Run: headless pygame with SDL's dummy video driver; simulated clock (each Clock.tick advances the game by its frame time, no real sleeping); random seed 0; keys injected as events and as key.get_pressed() state; no mouse input.
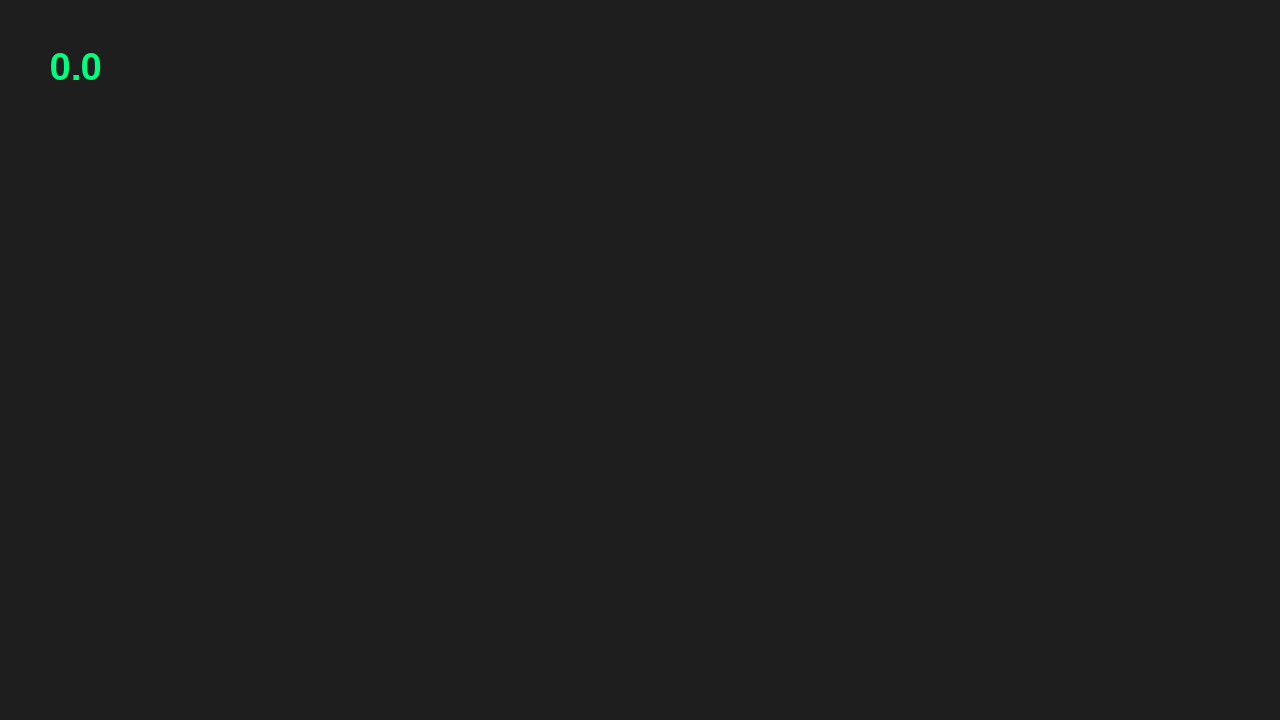
Frame 1 of 4 · flips 1–60 · no input
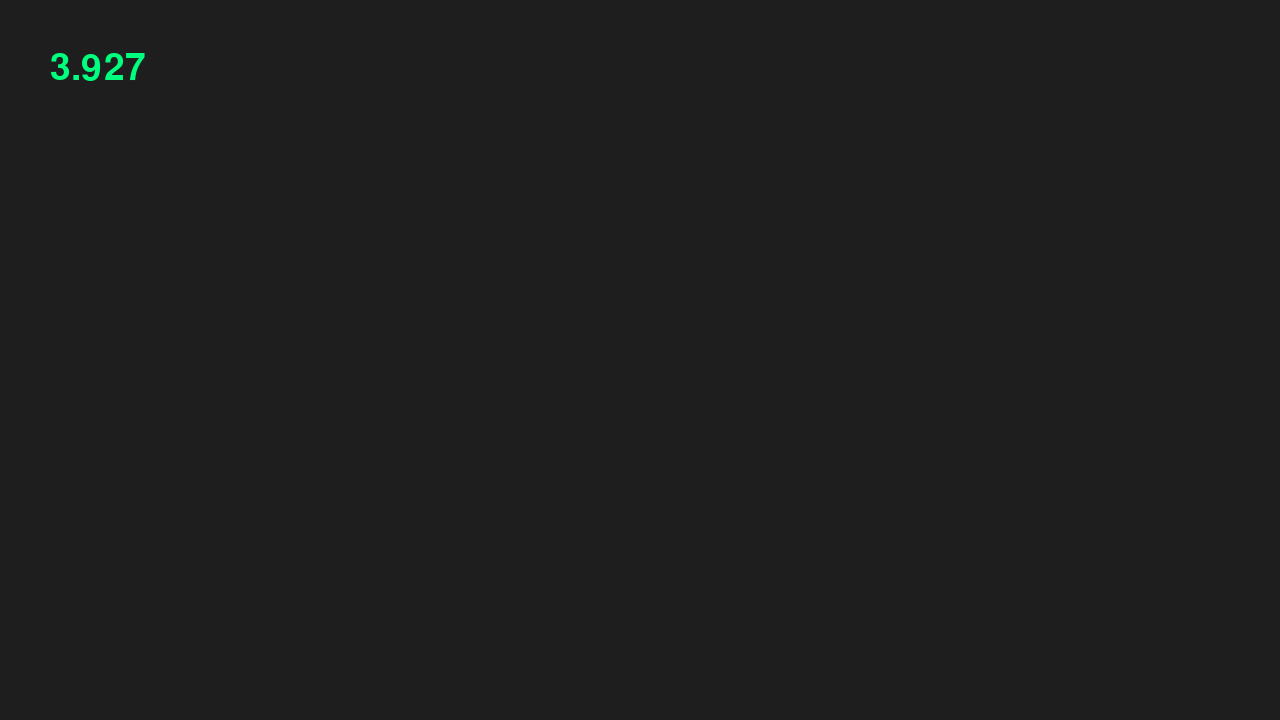
Frame 2 of 4 · flips 61–180 · tapped SPACE, RETURN · held RIGHT (→), D
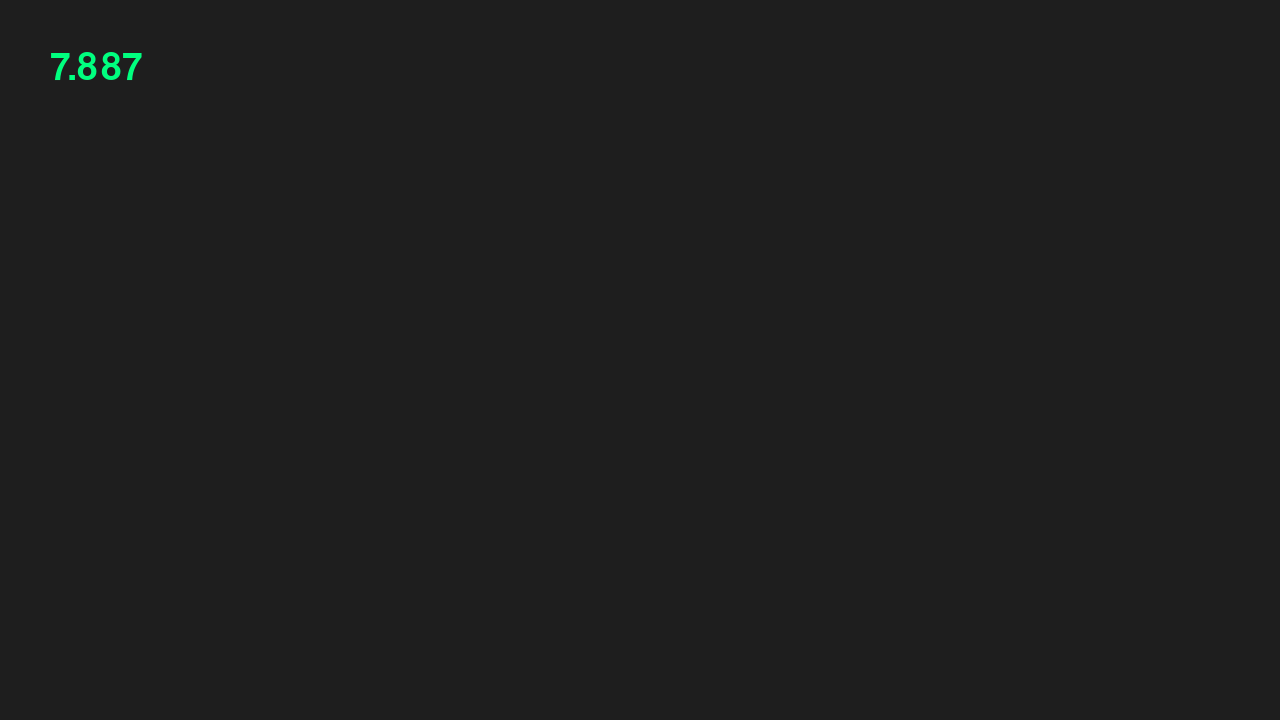
Frame 3 of 4 · flips 181–300 · held DOWN (↓), S
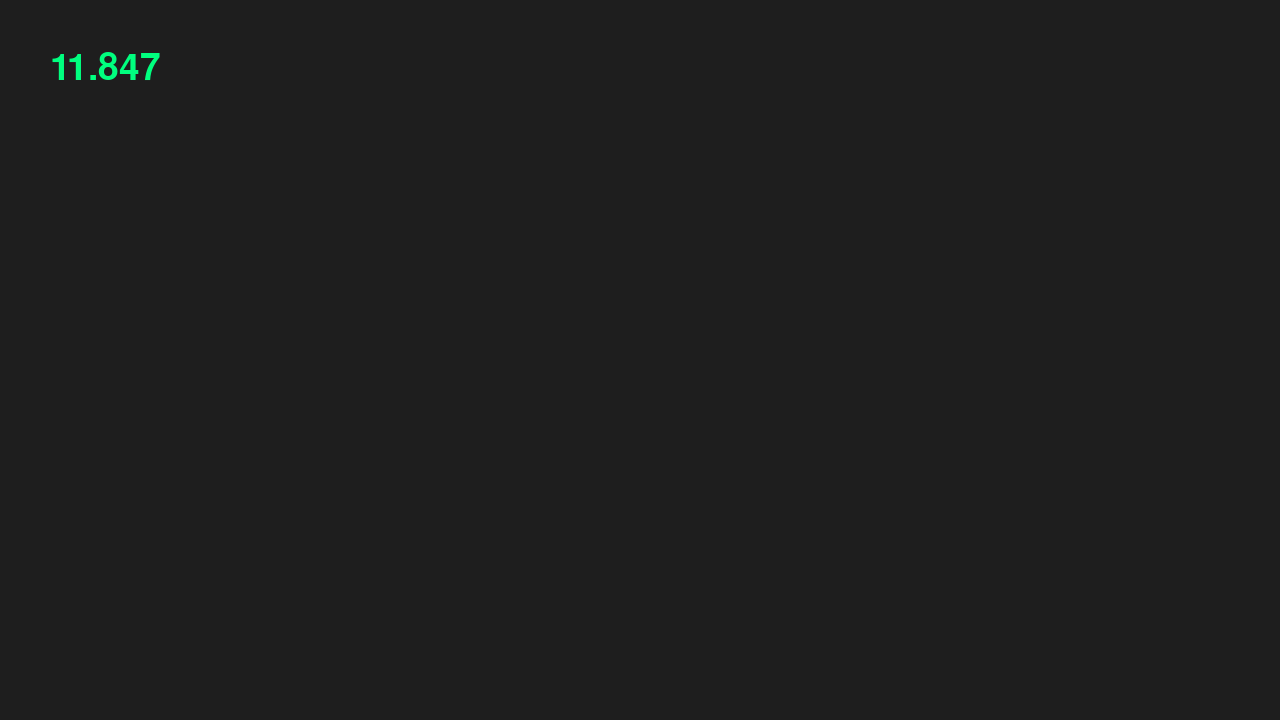
Frame 4 of 4 · flips 301–420 · held LEFT (←), A, UP (↑), W

The pygame program that drew these frames:

import pygame as pg

pg.init()
screen = pg.display.set_mode((1280, 720))
clock = pg.time.Clock()
font = pg.font.Font(None, 54)
font_color = pg.Color('springgreen')

passed_time = 0
timer_started = False
done = False

while not done:
    for event in pg.event.get():
        if event.type == pg.QUIT:
            done = True
        elif event.type == pg.KEYDOWN:
            if event.key == pg.K_SPACE:
                timer_started = not timer_started
                if timer_started:
                    start_time = pg.time.get_ticks()

    if timer_started:
        passed_time = pg.time.get_ticks() - start_time

    screen.fill((30, 30, 30))
    text = font.render(str(passed_time/1000), True, font_color)
    screen.blit(text, (50, 50))

    pg.display.flip()
    clock.tick(30)

pg.quit()
